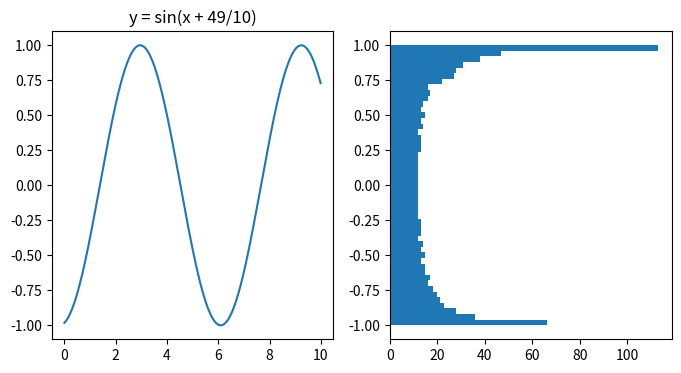

Recreate this plot in Python.
# This is a sample Python script.

# Press Shift+F10 to execute it or replace it with your code.
# Press Double Shift to search everywhere for classes, files, tool windows, actions, and settings.
import os

import numpy as np
import matplotlib as mt
import matplotlib.pyplot as plt
from mpl_toolkits.mplot3d import Axes3D
import matplotlib.gridspec as gripspec
import matplotlib.animation as animation

def print_hi(name):
    # Use a breakpoint in the code line below to debug your script.
    print(f'Hi, {name}')  # Press Ctrl+F8 to toggle the breakpoint.


# Press the green button in the gutter to run the script.
if __name__ == '__main__':
    ffmpegpath = os.path.abspath("D:\\DevProgram\\DevPackage\\ffmpeg-2022-01-03-git-68d0a7e446-full_build\\bin\\ffmpeg.exe")
    mt.rcParams["animation.ffmpeg_path"] = ffmpegpath
    X = np.arange(0, 10, 0.01)  # X shape： (N,)
    Ys = [np.sin(X + k / 10.0) for k in range(100)]  # Ys shape： (k, N)

    fig, axes = plt.subplots(nrows=1, ncols=2, figsize=(8, 4))


    def animate(i):
        axes[0].cla()
        axes[0].plot(X, Ys[i])
        axes[0].set_title(f'y = sin(x + {i}/10)')

        axes[1].cla()
        axes[1].hist(Ys[i], bins=50, orientation='horizontal')


    ani = animation.FuncAnimation(fig, animate, frames=50, interval=50,blit=False)#blit=True 只更新变化的点 interval=50 50ms更新1次
    ani.save('matplotlib-animation-hist.gif')
    plt.show()

# See PyCharm help at https://www.jetbrains.com/help/pycharm/
